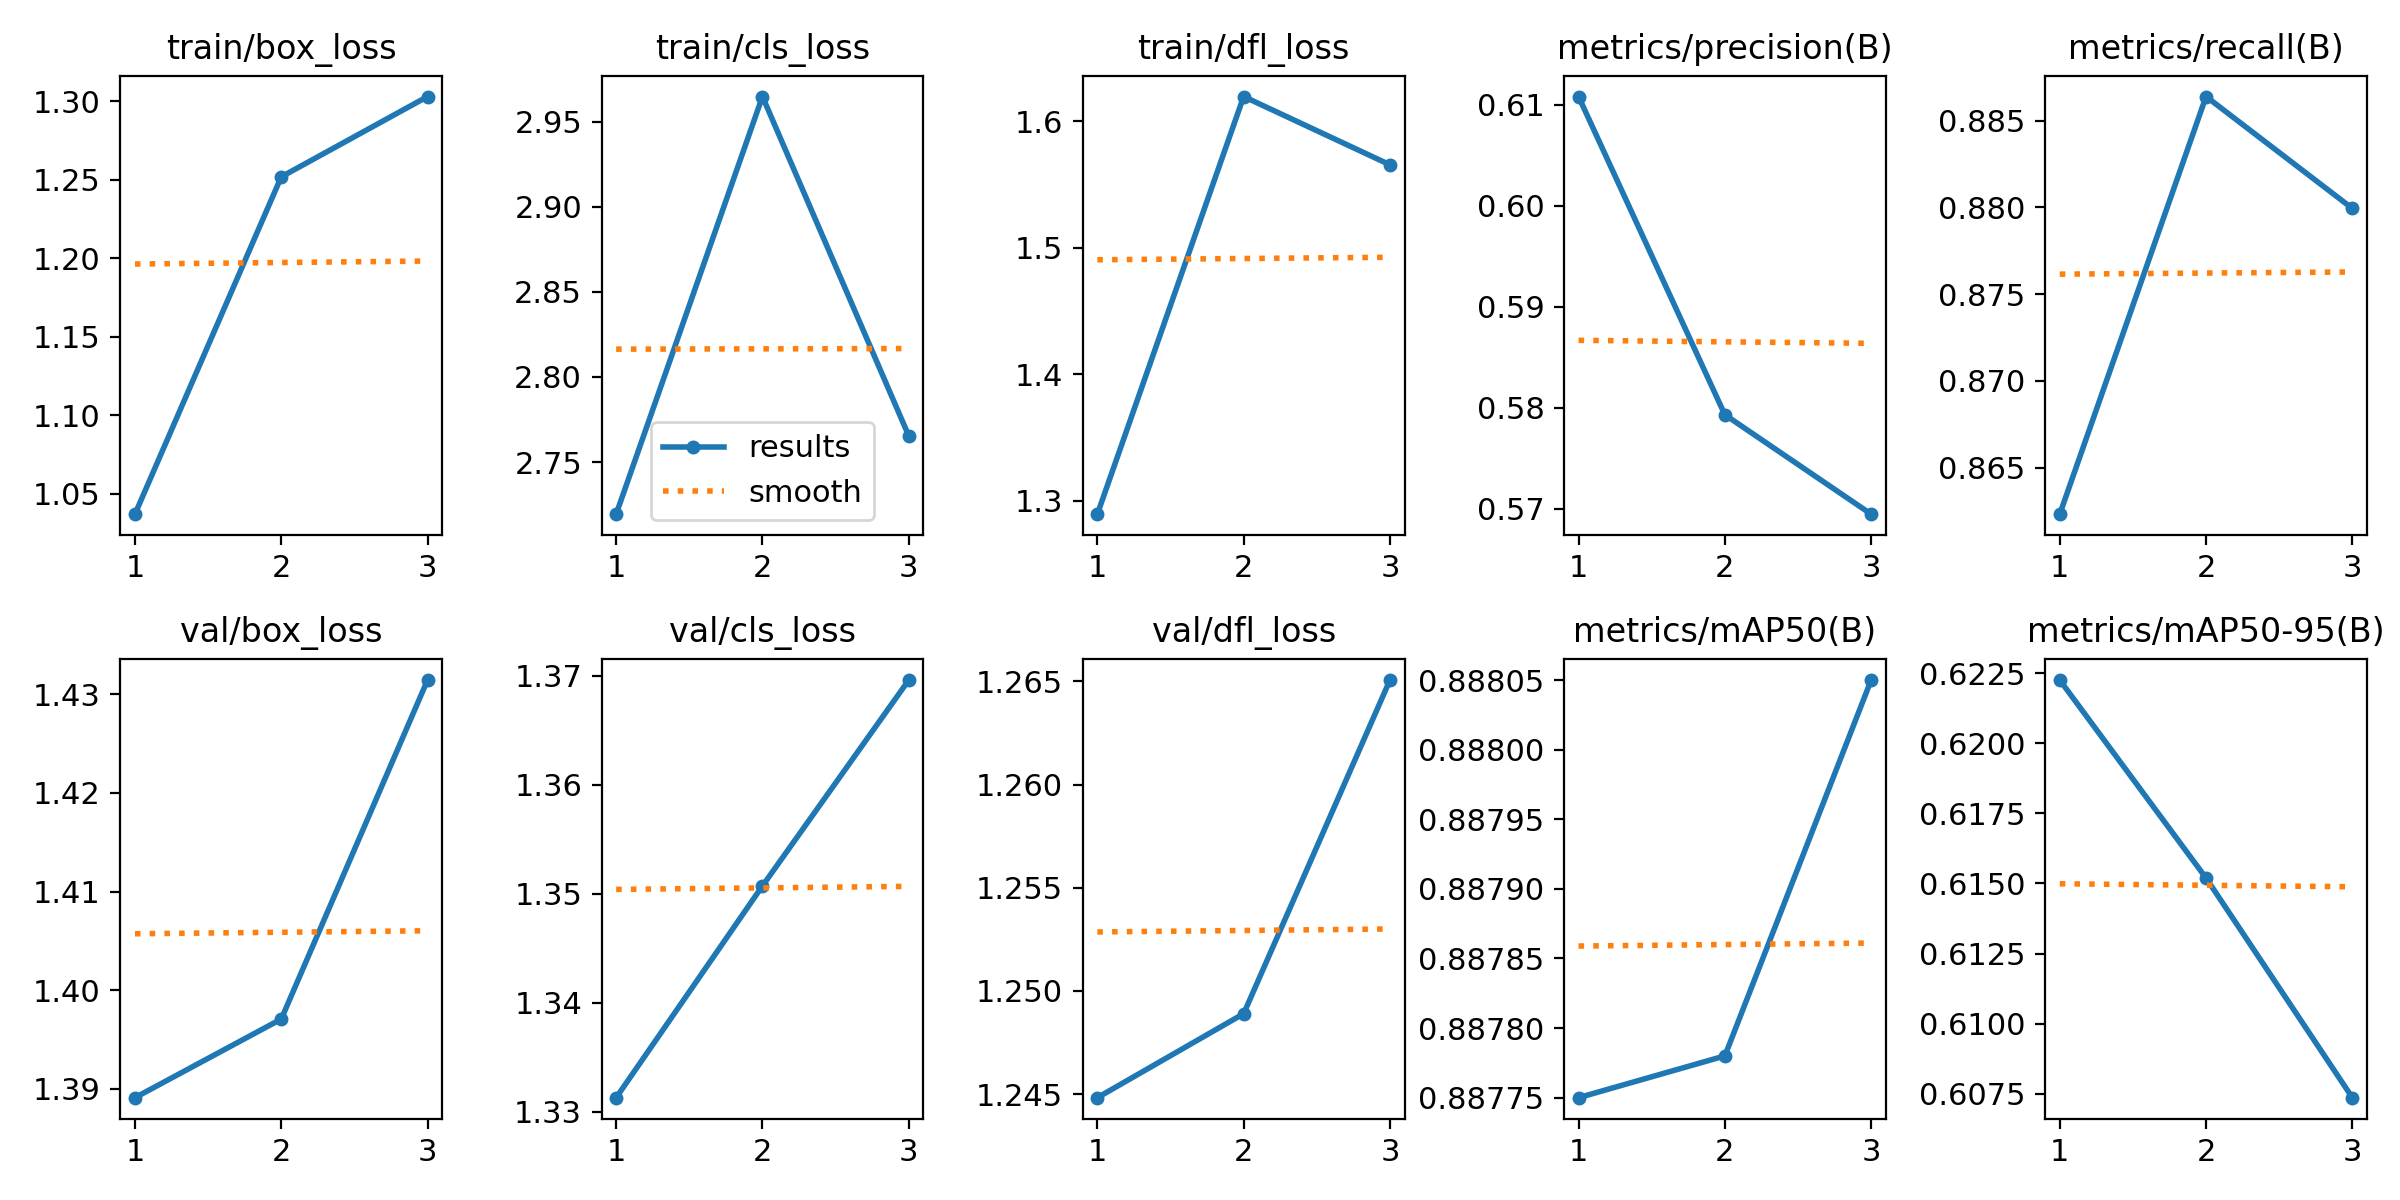

The table this chart was drawn from, first rows:
epoch, time, train/box_loss, train/cls_loss, train/dfl_loss, metrics/precision(B), metrics/recall(B), metrics/mAP50(B), metrics/mAP50-95(B), val/box_loss, val/cls_loss, val/dfl_loss, lr/pg0, lr/pg1, lr/pg2
1, 1.001, 1.037, 2.719, 1.289, 0.6108, 0.8623, 0.8878, 0.6222, 1.389, 1.331, 1.245, 0, 0, 0
2, 1.55, 1.252, 2.965, 1.619, 0.5793, 0.8864, 0.8878, 0.6152, 1.397, 1.351, 1.249, 7.973e-07, 7.973e-07, 7.973e-07
3, 2.063, 1.303, 2.765, 1.565, 0.5695, 0.8799, 0.8881, 0.6074, 1.431, 1.37, 1.265, 8.092e-07, 8.092e-07, 8.092e-07
